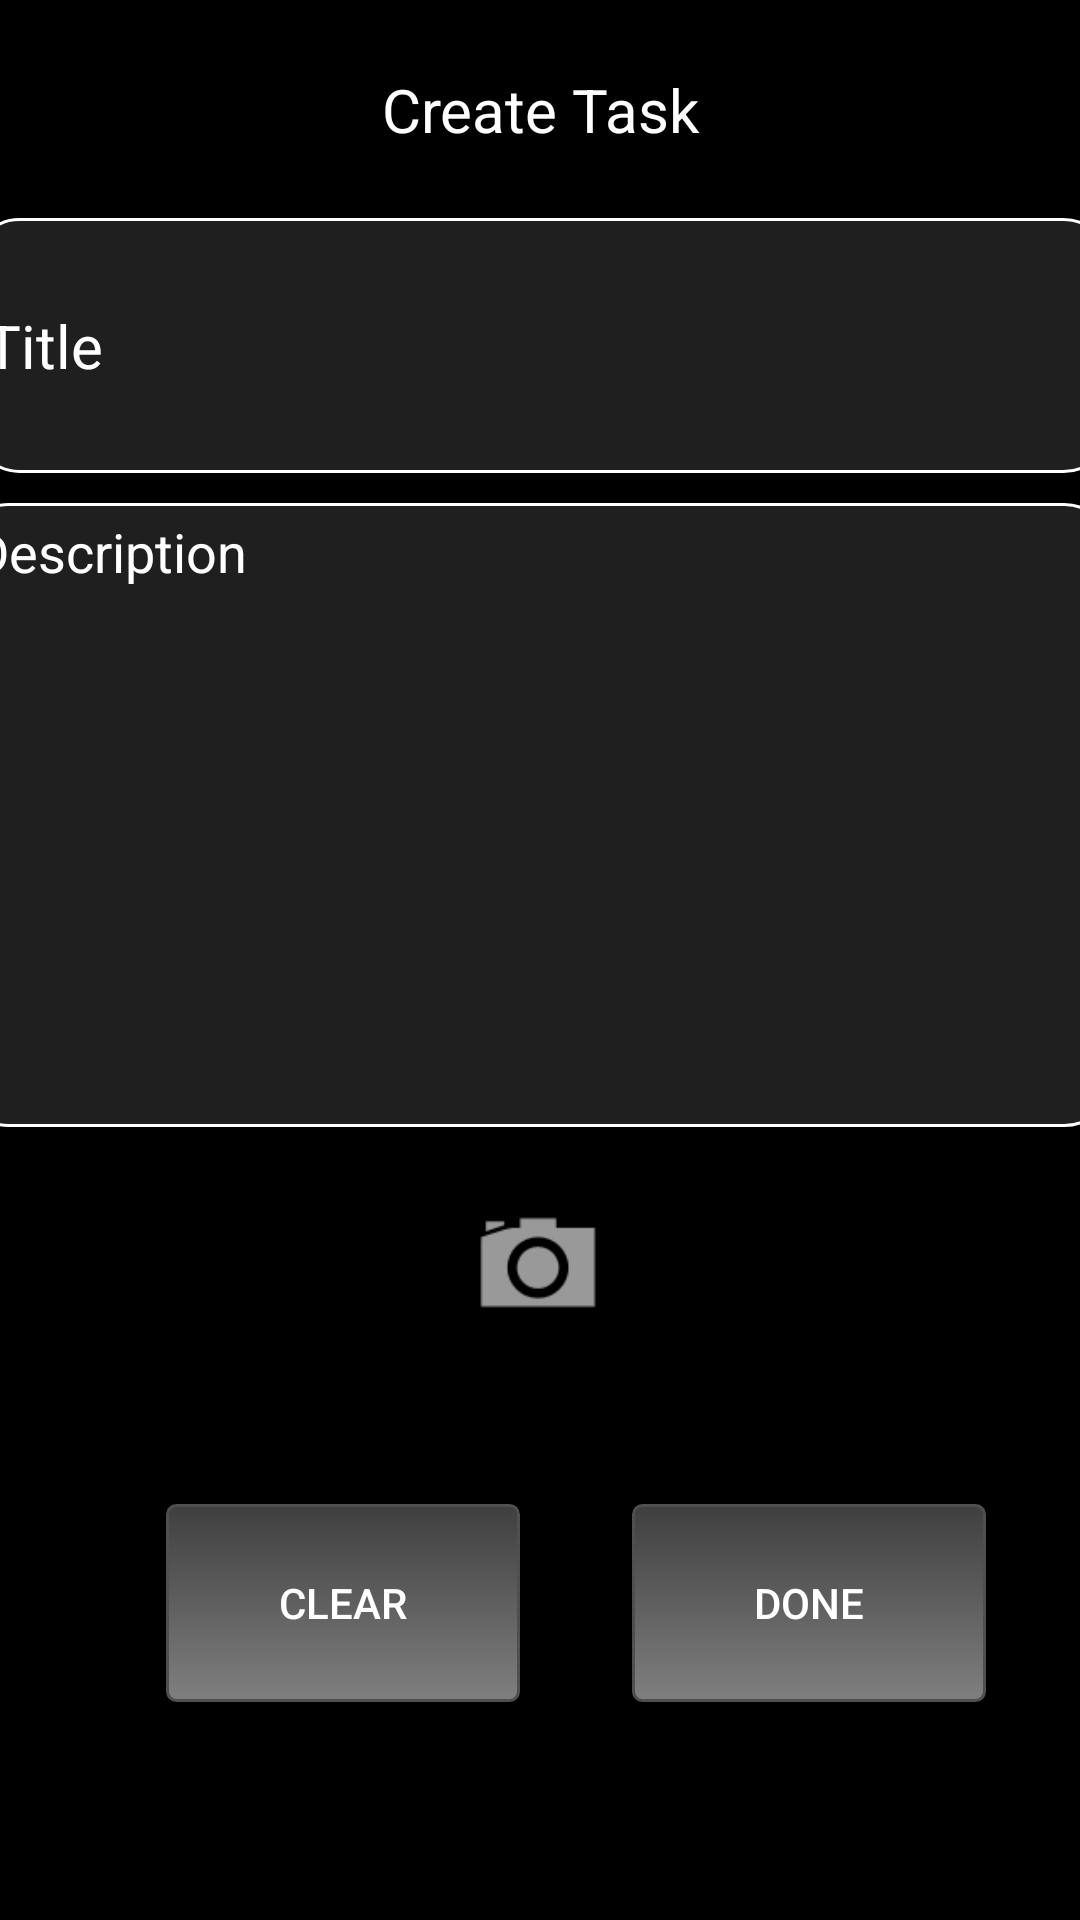

Here is an Android app screen rendered from its layout file. Give the layout XML and the strings, colors and styles it references.
<!-- AndroidManifest.xml: application theme AppTheme -->
<!-- res/layout/activity_add_.xml -->
<?xml version="1.0" encoding="utf-8"?>

<androidx.constraintlayout.widget.ConstraintLayout xmlns:android="http://schemas.android.com/apk/res/android"
    xmlns:app="http://schemas.android.com/apk/res-auto"
    xmlns:tools="http://schemas.android.com/tools"
    android:layout_width="match_parent"
    android:layout_height="match_parent"
    tools:context=".Add_Activity">

    <Button
        android:id="@+id/btn_clear"
        android:layout_width="118dp"
        android:layout_height="66dp"
        android:text="Clear"
        android:background="@drawable/my_button"
        app:layout_constraintBottom_toBottomOf="parent"
        app:layout_constraintEnd_toEndOf="parent"
        app:layout_constraintHorizontal_bias="0.228"
        app:layout_constraintStart_toStartOf="parent"
        app:layout_constraintTop_toBottomOf="@+id/discription"
        app:layout_constraintVertical_bias="0.634" />

    <EditText
        android:id="@+id/title"
        android:layout_width="379dp"
        android:layout_height="85dp"
        android:background="@drawable/my_edit_text"
        android:ems="10"
        android:hint="Title"
        android:inputType="textPersonName"
        android:padding="4dp"
        android:textColor="#ffffff"
        android:textColorHint="#ffffff"
        android:textSize="20dp"
        app:layout_constraintBottom_toBottomOf="parent"
        app:layout_constraintEnd_toEndOf="parent"
        app:layout_constraintStart_toStartOf="parent"
        app:layout_constraintTop_toTopOf="parent"
        app:layout_constraintVertical_bias="0.131" />

    <EditText
        android:id="@+id/discription"
        android:layout_width="383dp"
        android:layout_height="208dp"
        android:background="@drawable/my_edit_text"
        android:ems="100"
        android:gravity="top"
        android:hint="Description"
        android:inputType="textMultiLine"
        android:lines="100"
        android:maxLength="5000"
        android:maxLines="100"
        android:minLines="1"
        android:padding="4dp"
        android:textColor="#ffffff"
        android:textColorHint="#ffffff"
        app:layout_constraintBottom_toBottomOf="parent"
        app:layout_constraintEnd_toEndOf="parent"
        app:layout_constraintHorizontal_bias="0.571"
        app:layout_constraintStart_toStartOf="parent"
        app:layout_constraintTop_toTopOf="parent"
        app:layout_constraintVertical_bias="0.388" />

    <TextView
        android:id="@+id/edit_task"
        android:layout_width="146dp"
        android:layout_height="35dp"
        android:gravity="center"
        android:text="Create Task"
        android:textSize="20dp"
        app:layout_constraintBottom_toTopOf="@+id/title"
        app:layout_constraintEnd_toEndOf="parent"
        app:layout_constraintStart_toStartOf="parent"
        app:layout_constraintTop_toTopOf="parent" />

    <Button
        android:id="@+id/btn_done"
        android:layout_width="118dp"
        android:layout_height="66dp"
        android:layout_marginStart="32dp"
        android:background="@drawable/my_button"
        android:text="Done"
        android:clickable="true"
        app:layout_constraintBottom_toBottomOf="parent"
        app:layout_constraintEnd_toEndOf="parent"
        app:layout_constraintHorizontal_bias="0.144"
        app:layout_constraintStart_toEndOf="@+id/btn_clear"
        app:layout_constraintTop_toBottomOf="@+id/discription"
        app:layout_constraintVertical_bias="0.634" />

    <ImageView
        android:id="@+id/postCameraButton"
        android:layout_width="54dp"
        android:layout_height="56dp"
        android:clickable="true"
        app:layout_constraintBottom_toBottomOf="parent"
        app:layout_constraintEnd_toEndOf="parent"
        app:layout_constraintHorizontal_bias="0.498"
        app:layout_constraintStart_toStartOf="parent"
        app:layout_constraintTop_toTopOf="parent"
        app:layout_constraintVertical_bias="0.674"
        app:srcCompat="@android:drawable/ic_menu_camera" />

</androidx.constraintlayout.widget.ConstraintLayout>
<!-- resources referenced by this layout -->
<resources>
  <!-- drawable my_button (drawable) -->
  <?xml version="1.0" encoding="utf-8"?>
  
  <selector xmlns:android="http://schemas.android.com/apk/res/android" >
      <item android:state_pressed="true" >
          <shape android:shape="rectangle"  >
              <corners android:radius="3dip" />
              <stroke android:width="1dip" android:color="#4f4f4f" />
              <gradient android:angle="-90" android:startColor="#3f3f3f" android:endColor="#5f5f5f"  />
          </shape>
      </item>
      <item android:state_focused="true">
          <shape android:shape="rectangle"  >
              <corners android:radius="5dip" />
              <stroke android:width="1dip" android:color="#5e7974" />
              <solid android:color="#58857e"/>
          </shape>
      </item>
      <item >
          <shape android:shape="rectangle"  >
              <corners android:radius="3dip" />
              <stroke android:width="1dip" android:color="#4f4f4f" />
              <gradient android:angle="-90" android:startColor="#3f3f3f" android:endColor="#7f7f7f" />
          </shape>
      </item>
  </selector>
  <!-- drawable my_edit_text (drawable) -->
  <?xml version="1.0" encoding="utf-8"?>
  
  <selector xmlns:android="http://schemas.android.com/apk/res/android">
      <item>
      <shape xmlns:android="http://schemas.android.com/apk/res/android" android:shape="rectangle" >
  <solid android:color="#1f1f1f" />
  <stroke android:width="1dp" android:color="#ffffff"/>
  <corners
  android:bottomRightRadius="15dp"
  android:bottomLeftRadius="15dp"
  android:topLeftRadius="15dp"
  android:topRightRadius="15dp"/>
  
      </shape>
      </item>
      </selector>
  <style name="AppTheme" parent="Theme.AppCompat.DayNight.DarkActionBar">
          
          <item name="colorPrimary">@color/colorPrimary</item>
          <item name="colorPrimaryDark">@color/colorPrimaryDark</item>
          <item name="colorAccent">@color/colorAccent</item>
          <item name="android:textColor">#ffffff</item>
          <item name="android:background">#000000</item>
      </style>
  <color name="colorPrimary">#ba8d4e</color>
  <color name="colorPrimaryDark">#ffff</color>
  <color name="colorAccent">#ffffff</color>
</resources>
